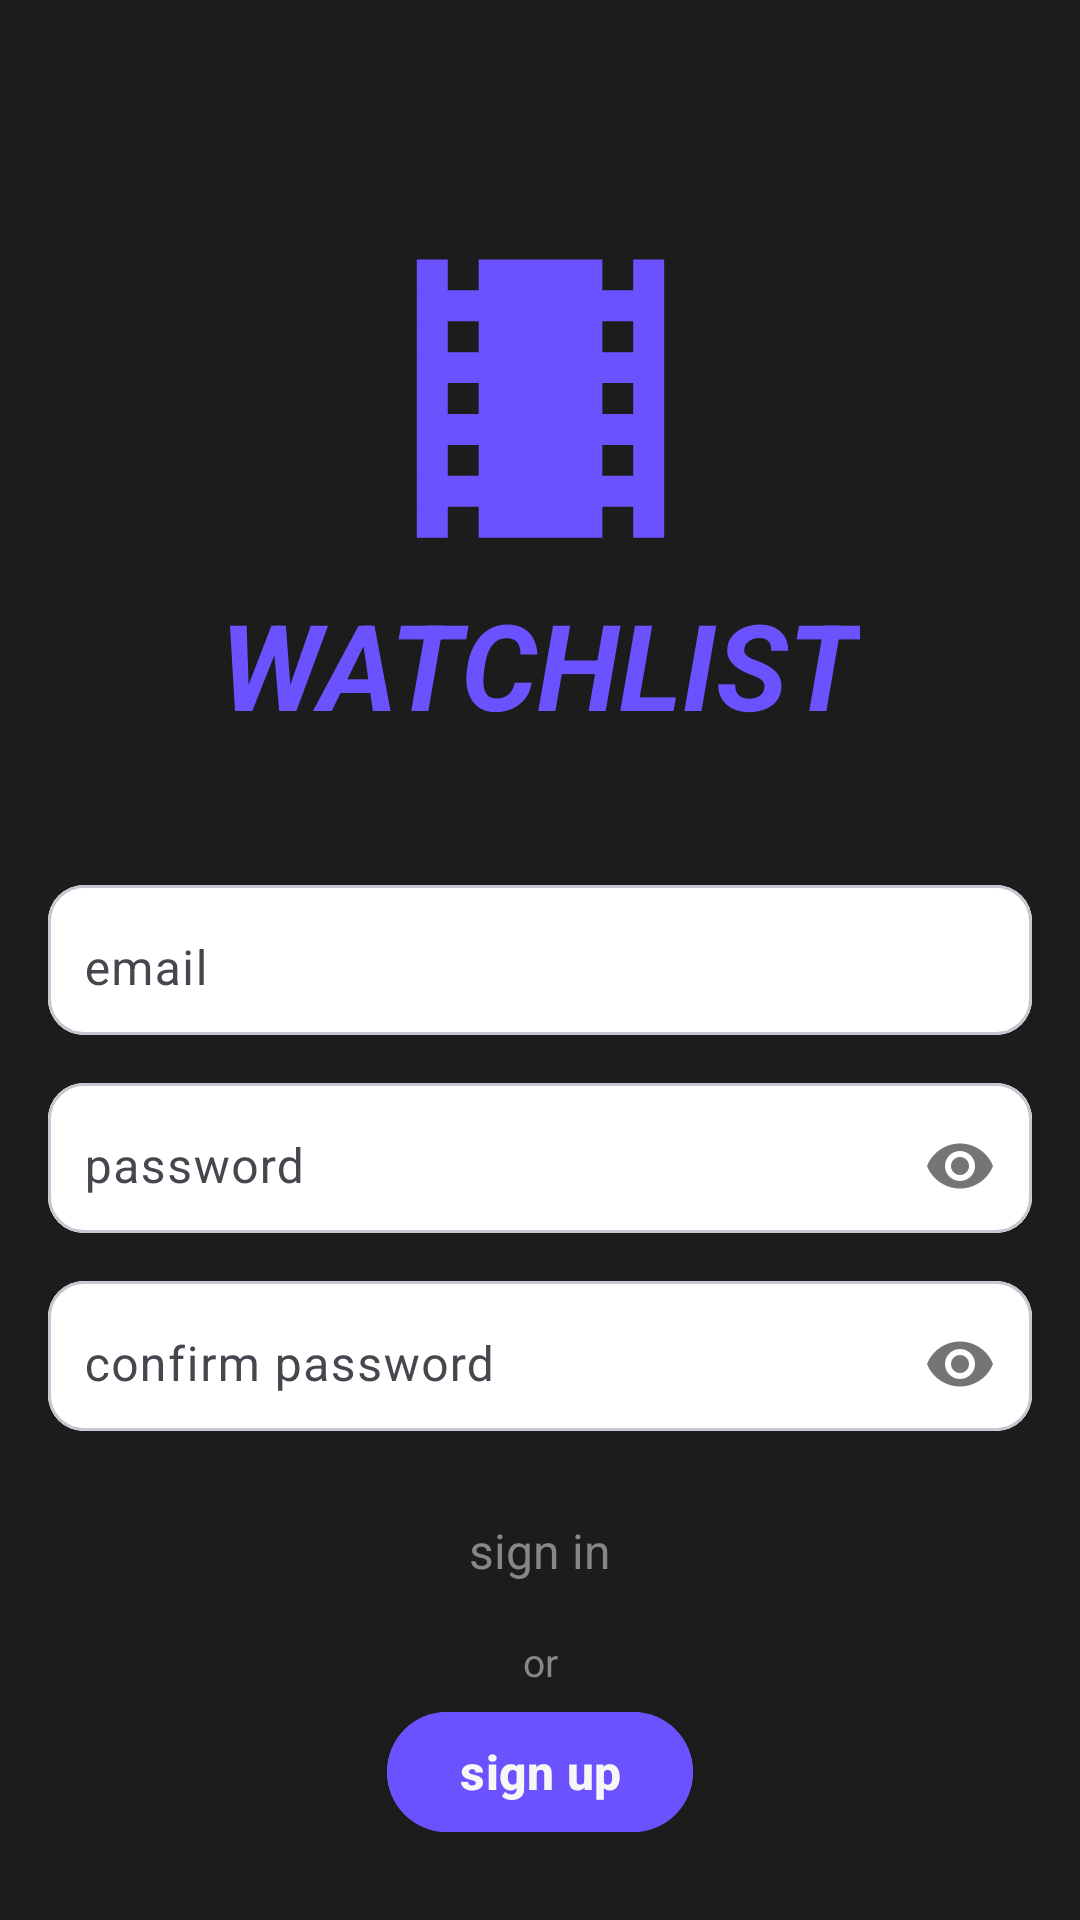

Android layout source for this screen:
<!-- AndroidManifest.xml: application theme Theme.Letreiro -->
<!-- res/layout/fragment_sign_up.xml -->
<?xml version="1.0" encoding="utf-8"?>
<layout xmlns:android="http://schemas.android.com/apk/res/android"
    xmlns:app="http://schemas.android.com/apk/res-auto"
    xmlns:tools="http://schemas.android.com/tools">


    <androidx.constraintlayout.widget.ConstraintLayout
        android:layout_width="match_parent"
        android:layout_height="match_parent"
        android:layout_gravity="center"
        android:background="@color/baseColor"
        tools:context=".fragments.SignUpFragment">

        <ImageView
            android:id="@+id/imageView"
            android:layout_width="124dp"
            android:layout_height="0dp"
            android:layout_marginTop="71dp"
            android:contentDescription="movie icon"
            android:src="@drawable/baseline_local_movies_24"
            app:layout_constraintBottom_toTopOf="@+id/textView"
            app:layout_constraintEnd_toEndOf="parent"
            app:layout_constraintStart_toStartOf="parent"
            app:layout_constraintTop_toTopOf="parent" />

        <TextView
            android:id="@+id/textView"
            android:layout_width="wrap_content"
            android:layout_height="wrap_content"
            android:layout_marginBottom="47dp"
            android:text="@string/app_name"
            android:textColor="@color/primary"
            android:textSize="40sp"
            android:textStyle="italic|bold"
            app:layout_constraintBottom_toTopOf="@+id/emailCard"
            app:layout_constraintEnd_toEndOf="parent"
            app:layout_constraintStart_toStartOf="parent"
            app:layout_constraintTop_toBottomOf="@+id/imageView" />

        <com.google.android.material.card.MaterialCardView
            android:id="@+id/emailCard"
            android:layout_width="match_parent"
            android:layout_height="wrap_content"
            android:layout_marginHorizontal="16dp"
            app:layout_constraintBottom_toBottomOf="parent"
            app:layout_constraintEnd_toEndOf="parent"
            app:layout_constraintHorizontal_bias="0"
            app:layout_constraintStart_toStartOf="parent"
            app:layout_constraintTop_toTopOf="parent"
            app:layout_constraintVertical_bias="0.5">

            <com.google.android.material.textfield.TextInputLayout
                android:layout_width="match_parent"
                android:layout_height="50dp"
                android:layout_gravity="center_vertical"
                android:background="@color/white"
                app:boxStrokeWidth="0dp"
                app:boxStrokeWidthFocused="0dp"
                app:hintEnabled="true">

                <com.google.android.material.textfield.TextInputEditText
                    android:id="@+id/emailEditText"
                    android:layout_width="match_parent"
                    android:layout_height="match_parent"
                    android:hint="@string/email"
                    android:inputType="textEmailAddress"
                    android:paddingVertical="4dp"
                    android:paddingStart="12dp" />

            </com.google.android.material.textfield.TextInputLayout>

        </com.google.android.material.card.MaterialCardView>

        <com.google.android.material.card.MaterialCardView
            android:id="@+id/passwordCard"
            android:layout_width="match_parent"
            android:layout_height="wrap_content"
            android:layout_marginHorizontal="16dp"
            android:layout_marginTop="16dp"
            app:layout_constraintHorizontal_bias="0"
            app:layout_constraintTop_toBottomOf="@+id/emailCard"
            app:layout_constraintVertical_bias="0.5">

            <com.google.android.material.textfield.TextInputLayout
                android:layout_width="match_parent"
                android:layout_height="50dp"
                android:background="@color/white"
                app:boxStrokeWidth="0dp"
                app:boxStrokeWidthFocused="0dp"
                app:passwordToggleEnabled="true">

                <com.google.android.material.textfield.TextInputEditText
                    android:id="@+id/passwordEditText"
                    android:layout_width="match_parent"
                    android:layout_height="match_parent"
                    android:hint="@string/password"
                    android:inputType="textPassword"
                    android:paddingVertical="4dp"
                    android:paddingStart="12dp" />

            </com.google.android.material.textfield.TextInputLayout>

        </com.google.android.material.card.MaterialCardView>

        <com.google.android.material.card.MaterialCardView
            android:id="@+id/confirmPasswordCard"
            android:layout_width="match_parent"
            android:layout_height="wrap_content"
            android:layout_marginHorizontal="16dp"
            android:layout_marginTop="16dp"
            app:layout_constraintHorizontal_bias="0"
            app:layout_constraintTop_toBottomOf="@+id/passwordCard"
            app:layout_constraintVertical_bias="0.5">

            <com.google.android.material.textfield.TextInputLayout
                android:layout_width="match_parent"
                android:layout_height="50dp"
                android:background="@color/white"
                app:boxStrokeWidth="0dp"
                app:boxStrokeWidthFocused="0dp"
                app:passwordToggleEnabled="true">

                <com.google.android.material.textfield.TextInputEditText
                    android:id="@+id/confirmPasswordEditText"
                    android:layout_width="match_parent"
                    android:layout_height="match_parent"
                    android:hint="@string/confirm_password"
                    android:inputType="textPassword"
                    android:paddingVertical="4dp"
                    android:paddingStart="12dp" />

            </com.google.android.material.textfield.TextInputLayout>

        </com.google.android.material.card.MaterialCardView>

        <com.google.android.material.textview.MaterialTextView
            android:id="@+id/signInLink"
            android:layout_width="wrap_content"
            android:layout_height="48dp"
            android:layout_marginTop="16dp"
            android:gravity="center"
            android:padding="4dp"
            android:text="@string/sign_in"
            android:textColor="@color/secondaryText"
            android:textSize="16sp"
            app:layout_constraintEnd_toEndOf="parent"
            app:layout_constraintHorizontal_bias="0.5"
            app:layout_constraintStart_toStartOf="parent"
            app:layout_constraintTop_toBottomOf="@+id/confirmPasswordCard" />

        <TextView
            android:id="@+id/orText"
            android:layout_width="wrap_content"
            android:layout_height="wrap_content"
            android:layout_marginTop="4dp"
            android:text="@string/or"
            android:textColor="@color/secondaryText"
            android:textSize="13sp"
            app:layout_constraintEnd_toEndOf="parent"
            app:layout_constraintHorizontal_bias="0.5"
            app:layout_constraintStart_toStartOf="parent"
            app:layout_constraintTop_toBottomOf="@+id/signInLink" />


        <com.google.android.material.button.MaterialButton
            android:id="@+id/signUpButton"
            android:layout_width="wrap_content"
            android:layout_height="wrap_content"
            android:layout_marginTop="4dp"
            android:backgroundTint="@color/primary"
            android:text="@string/sign_up"
            android:textColor="@color/text"
            android:textSize="16sp"
            android:textStyle="bold"
            app:layout_constraintEnd_toEndOf="parent"
            app:layout_constraintHorizontal_bias="0.5"
            app:layout_constraintStart_toStartOf="parent"
            app:layout_constraintTop_toBottomOf="@+id/orText" />

    </androidx.constraintlayout.widget.ConstraintLayout>
</layout>
<!-- resources referenced by this layout -->
<resources>
  <color name="baseColor">#1C1C1C</color>
  <color name="primary">#6A53FF</color>
  <color name="secondaryText">#878787</color>
  <color name="text">#F7F7F7</color>
  <color name="white">#FFFFFFFF</color>
  <!-- drawable baseline_local_movies_24 (drawable) -->
  <vector xmlns:android="http://schemas.android.com/apk/res/android" android:height="108dp" android:tint="#6A53FF" android:viewportHeight="24" android:viewportWidth="24" android:width="108dp">
        
      <path android:fillColor="@android:color/white" android:pathData="M18,3v2h-2L16,3L8,3v2L6,5L6,3L4,3v18h2v-2h2v2h8v-2h2v2h2L20,3h-2zM8,17L6,17v-2h2v2zM8,13L6,13v-2h2v2zM8,9L6,9L6,7h2v2zM18,17h-2v-2h2v2zM18,13h-2v-2h2v2zM18,9h-2L16,7h2v2z"/>
      
  </vector>
  <string name="app_name">WATCHLIST</string>
  <string name="confirm_password">confirm password</string>
  <string name="email">email</string>
  <string name="or">or</string>
  <string name="password">password</string>
  <string name="sign_in">sign in</string>
  <string name="sign_up">sign up</string>
  <style name="Theme.Letreiro" parent="Base.Theme.Letreiro" />
  <style name="Base.Theme.Letreiro" parent="Theme.Material3.DayNight.NoActionBar">
          
          
      </style>
</resources>
